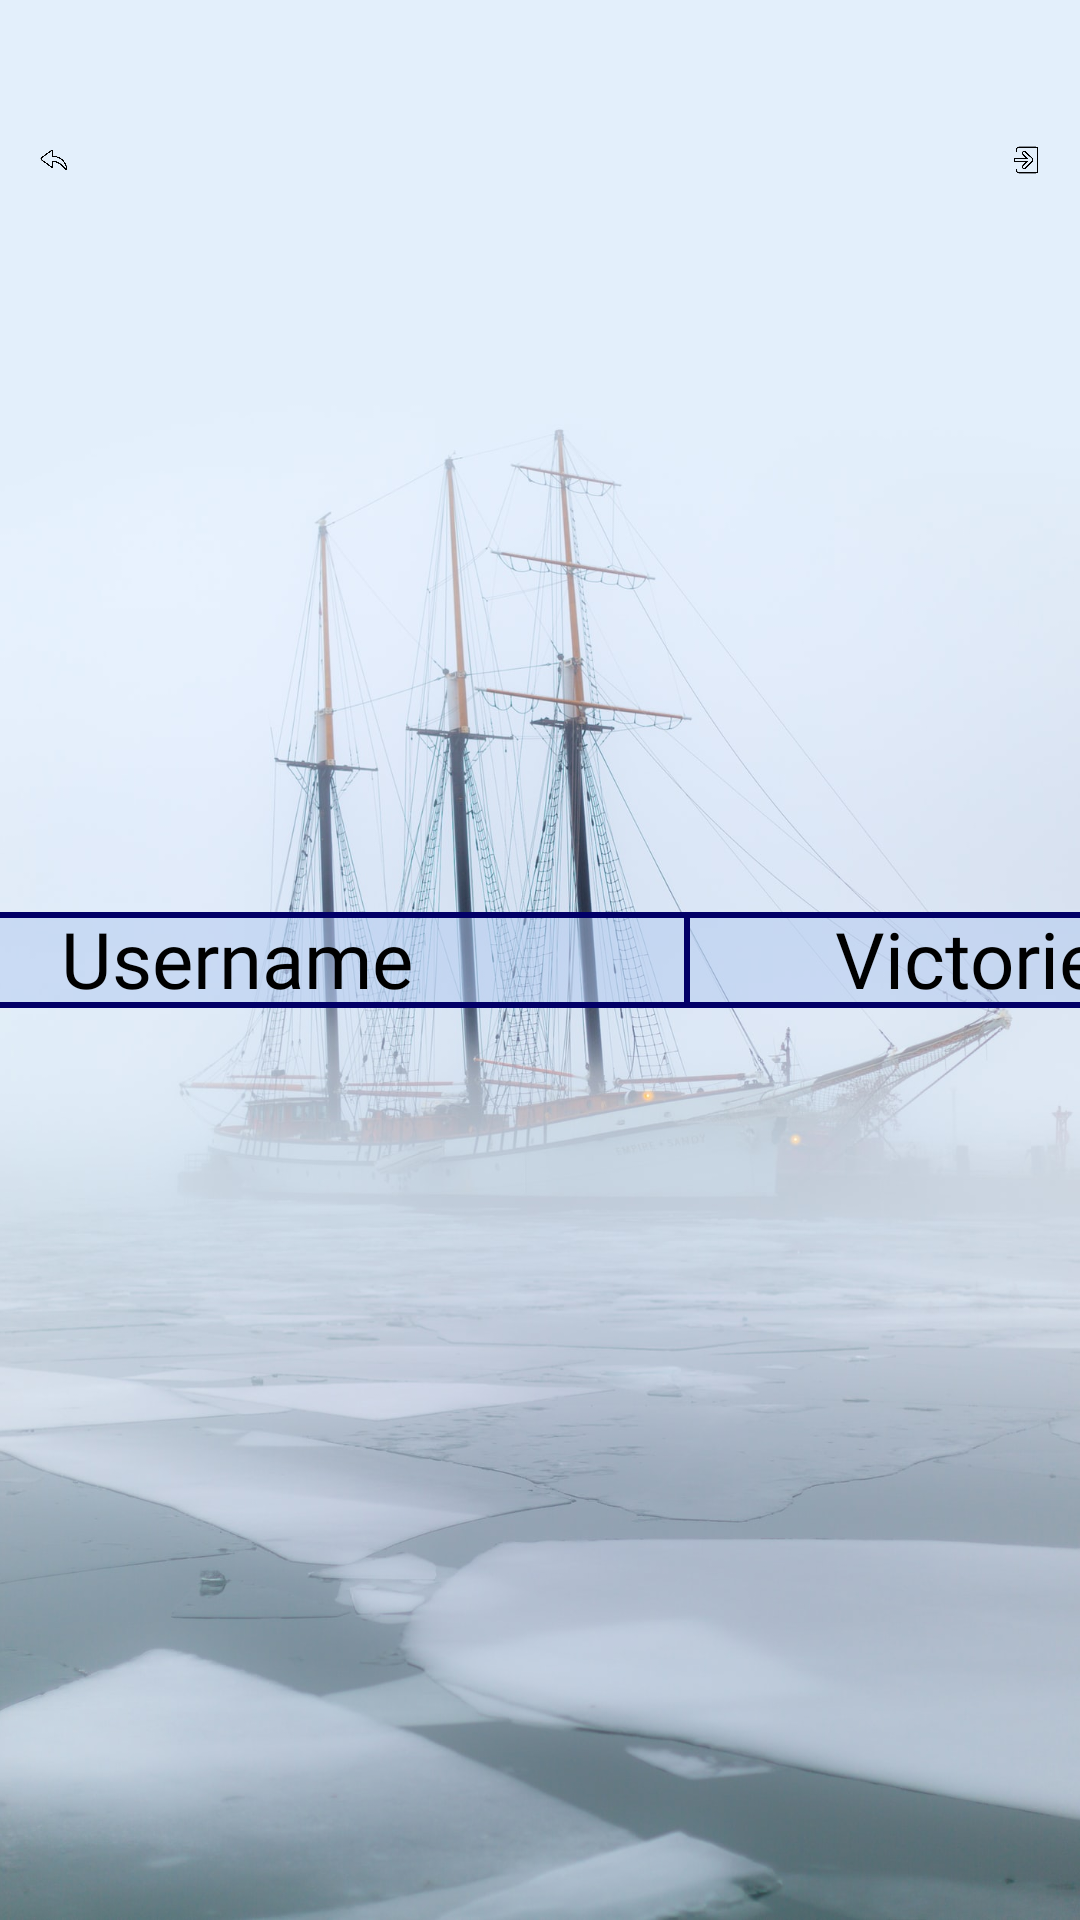

This screen was rendered from an Android layout file. Write that file and the resources it references.
<!-- AndroidManifest.xml: application theme Theme.Battleships -->
<!-- res/layout/activity_score_board.xml -->
<?xml version="1.0" encoding="utf-8"?>
<androidx.constraintlayout.widget.ConstraintLayout xmlns:android="http://schemas.android.com/apk/res/android"
    xmlns:app="http://schemas.android.com/apk/res-auto"
    xmlns:tools="http://schemas.android.com/tools"
    android:layout_width="match_parent"
    android:layout_height="match_parent"
    tools:context=".activities.ScoreBoard">

    <ImageView
        android:id="@+id/backgroundImageView"
        android:layout_width="match_parent"
        android:layout_height="match_parent"
        android:scaleType="centerCrop"
        app:layout_constraintBottom_toBottomOf="parent"
        app:layout_constraintEnd_toEndOf="parent"
        app:layout_constraintStart_toStartOf="parent"
        app:layout_constraintTop_toTopOf="parent"
        app:srcCompat="@drawable/img_background"
        tools:ignore="contentDescription,ImageContrastCheck" />

    <LinearLayout
        android:id="@+id/verticalLayout"
        android:layout_width="match_parent"
        android:layout_height="match_parent"
        android:gravity="center"
        android:orientation="vertical"
        app:layout_constraintBottom_toBottomOf="parent"
        app:layout_constraintEnd_toEndOf="parent"
        app:layout_constraintHorizontal_bias="1.0"
        app:layout_constraintStart_toStartOf="parent"
        app:layout_constraintTop_toTopOf="parent"
        app:layout_constraintVertical_bias="1.0">

        <androidx.constraintlayout.widget.ConstraintLayout
            android:id="@+id/topButtonsLayout"
            android:layout_width="match_parent"
            android:layout_height="0dp"
            android:layout_weight="1"
            android:gravity="center_vertical">

            <androidx.constraintlayout.widget.Guideline
                android:id="@+id/left_guideline"
                android:layout_width="wrap_content"
                android:layout_height="wrap_content"
                android:orientation="vertical"
                app:layout_constraintGuide_percent=".1" />

            <androidx.constraintlayout.widget.Guideline
                android:id="@+id/right_guideline"
                android:layout_width="wrap_content"
                android:layout_height="wrap_content"
                android:orientation="vertical"
                app:layout_constraintGuide_percent=".9" />

            <ImageButton
                android:id="@+id/back"
                android:layout_width="0dp"
                android:layout_height="wrap_content"
                android:backgroundTint="#0000"
                android:contentDescription="@string/settings_button"
                android:scaleType="centerInside"
                app:layout_constraintBottom_toBottomOf="parent"
                app:layout_constraintEnd_toStartOf="@+id/left_guideline"
                app:layout_constraintStart_toStartOf="parent"
                app:layout_constraintTop_toTopOf="parent"
                app:srcCompat="@drawable/ic_back" />

            <ImageButton
                android:id="@+id/exitButton"
                android:layout_width="0dp"
                android:layout_height="wrap_content"
                android:backgroundTint="#0000"
                android:contentDescription="@string/exit_button"
                android:scaleType="centerInside"
                app:layout_constraintBottom_toBottomOf="parent"
                app:layout_constraintEnd_toEndOf="parent"
                app:layout_constraintStart_toStartOf="@+id/right_guideline"
                app:layout_constraintTop_toTopOf="parent"
                app:srcCompat="@drawable/ic_exit" />
        </androidx.constraintlayout.widget.ConstraintLayout>

        <androidx.constraintlayout.widget.ConstraintLayout
            android:layout_width="500dp"
            android:layout_height="0dp"
            android:layout_gravity="center"
            android:layout_weight="4">

            <LinearLayout
                android:layout_width="match_parent"
                android:layout_height="wrap_content"
                android:background="@drawable/table"
                android:orientation="vertical"
                app:layout_constraintBottom_toBottomOf="parent"
                app:layout_constraintEnd_toEndOf="parent"
                app:layout_constraintStart_toStartOf="parent"
                app:layout_constraintTop_toTopOf="parent">

                <LinearLayout
                    android:layout_width="match_parent"
                    android:layout_height="wrap_content"
                    android:orientation="horizontal">

                    <TextView
                        android:id="@+id/usernameHeader"
                        style="@style/TableHeaderCell"
                        android:layout_width="0dp"
                        android:layout_height="wrap_content"
                        android:layout_weight="3"
                        android:text="@string/username" />

                    <TextView
                        android:id="@+id/victoriesHeader"
                        style="@style/TableHeaderCell"
                        android:layout_width="0dp"
                        android:layout_height="wrap_content"
                        android:layout_weight="2"
                        android:text="@string/victories" />
                </LinearLayout>

                <androidx.recyclerview.widget.RecyclerView
                    android:id="@+id/scoreboardTable"
                    android:layout_width="match_parent"
                    android:layout_height="wrap_content" />

            </LinearLayout>
        </androidx.constraintlayout.widget.ConstraintLayout>

        <Space
            android:layout_width="match_parent"
            android:layout_height="0dp"
            android:layout_weight="1"
            android:visibility="visible" />
    </LinearLayout>

</androidx.constraintlayout.widget.ConstraintLayout>
<!-- resources referenced by this layout -->
<resources>
  <!-- drawable ic_back: png bitmap (drawable-v24, 9240 bytes) -->
  <!-- drawable ic_exit: png bitmap (drawable-v24, 10299 bytes) -->
  <!-- drawable img_background: jpeg bitmap (drawable-v24, 221914 bytes) -->
  <!-- drawable table (drawable) -->
  <?xml version="1.0" encoding="UTF-8"?>
  <layer-list xmlns:android="http://schemas.android.com/apk/res/android">
      <item>
          <inset>
              <shape>
                  <stroke
                      android:color="?colorPrimaryDark"
                      android:width="2dp"/>
              </shape>
          </inset>
      </item>
      <item
          android:top="2dp"
          android:right="0dp"
          android:bottom="0dp"
          android:left="2dp">
          <shape>
              <solid android:color="?colorPrimary"/>
          </shape>
      </item>
  </layer-list>
  <string name="exit_button">Exit</string>
  <string name="settings_button">Settings</string>
  <string name="username">Username</string>
  <string name="victories">Victories</string>
  <style name="TableHeaderCell">
          <item name="android:textSize">26sp</item>
          <item name="android:height">32sp</item>
          <item name="android:textAlignment">center</item>
          <item name="android:layout_width">0dp</item>
          <item name="android:layout_height">wrap_content</item>
          <item name="android:layout_weight">3</item>
          <item name="android:fontFamily">@font/akaya_kanadaka__regular</item>
          <item name="android:textColor">?colorOnPrimary</item>
          <item name="android:background">@drawable/cell</item>
      </style>
  <style name="Theme.Battleships" parent="Theme.AppCompat.NoActionBar">
          
          <item name="colorPrimary">@color/blue_a50</item>
          <item name="colorPrimaryDark">@color/blue_dark</item>
          <item name="colorOnPrimary">@color/black</item>
  
          
          <item name="colorSecondary">@color/blue_a100</item>
          <item name="colorSecondaryVariant">@color/teal_200</item>
          <item name="colorOnSecondary">@color/black</item>
  
          
          <item name="android:statusBarColor" tools:targetApi="l">?attr/colorPrimaryVariant</item>
  
          
          <item name="android:forceDarkAllowed">false</item>
          <item name="android:windowFullscreen">true</item>
          <item name="android:windowAnimationStyle">@null</item>
      </style>
  <!-- drawable cell (drawable) -->
  <?xml version="1.0" encoding="UTF-8"?>
  <layer-list xmlns:android="http://schemas.android.com/apk/res/android">
      <item>
          <inset
              android:insetTop="-2dp"
              android:insetLeft="-2dp"
              >
              <shape>
                  <stroke
                      android:color="?colorPrimaryDark"
                      android:width="2dp"/>
              </shape>
          </inset>
      </item>
  </layer-list>
  <color name="blue_a50">#80B2C9F0</color>
  <color name="blue_dark">#020067</color>
  <color name="black">#FF000000</color>
  <color name="blue_a100">#B2C9F0</color>
  <color name="teal_200">#FF03DAC5</color>
</resources>
